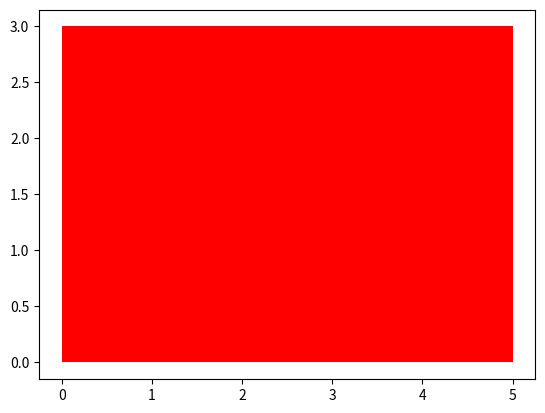

Recreate this plot in Python.
import matplotlib.pyplot as plt

class RectangleDrawer:
    def __init__(self):
        self.ax = plt.subplots()[1]

    @staticmethod
    def calculate_coordinates():
        return (0, 0), (5, 0), (5, 3), (0, 3)

    def draw_rectangle(self):
        coordinates = self.calculate_coordinates()
        self.ax.fill(*zip(*coordinates), 'red')
        return self.ax

if __name__ == '__main__':
    drawer = RectangleDrawer()
    plot_object = drawer.draw_rectangle()
    print(plot_object)
